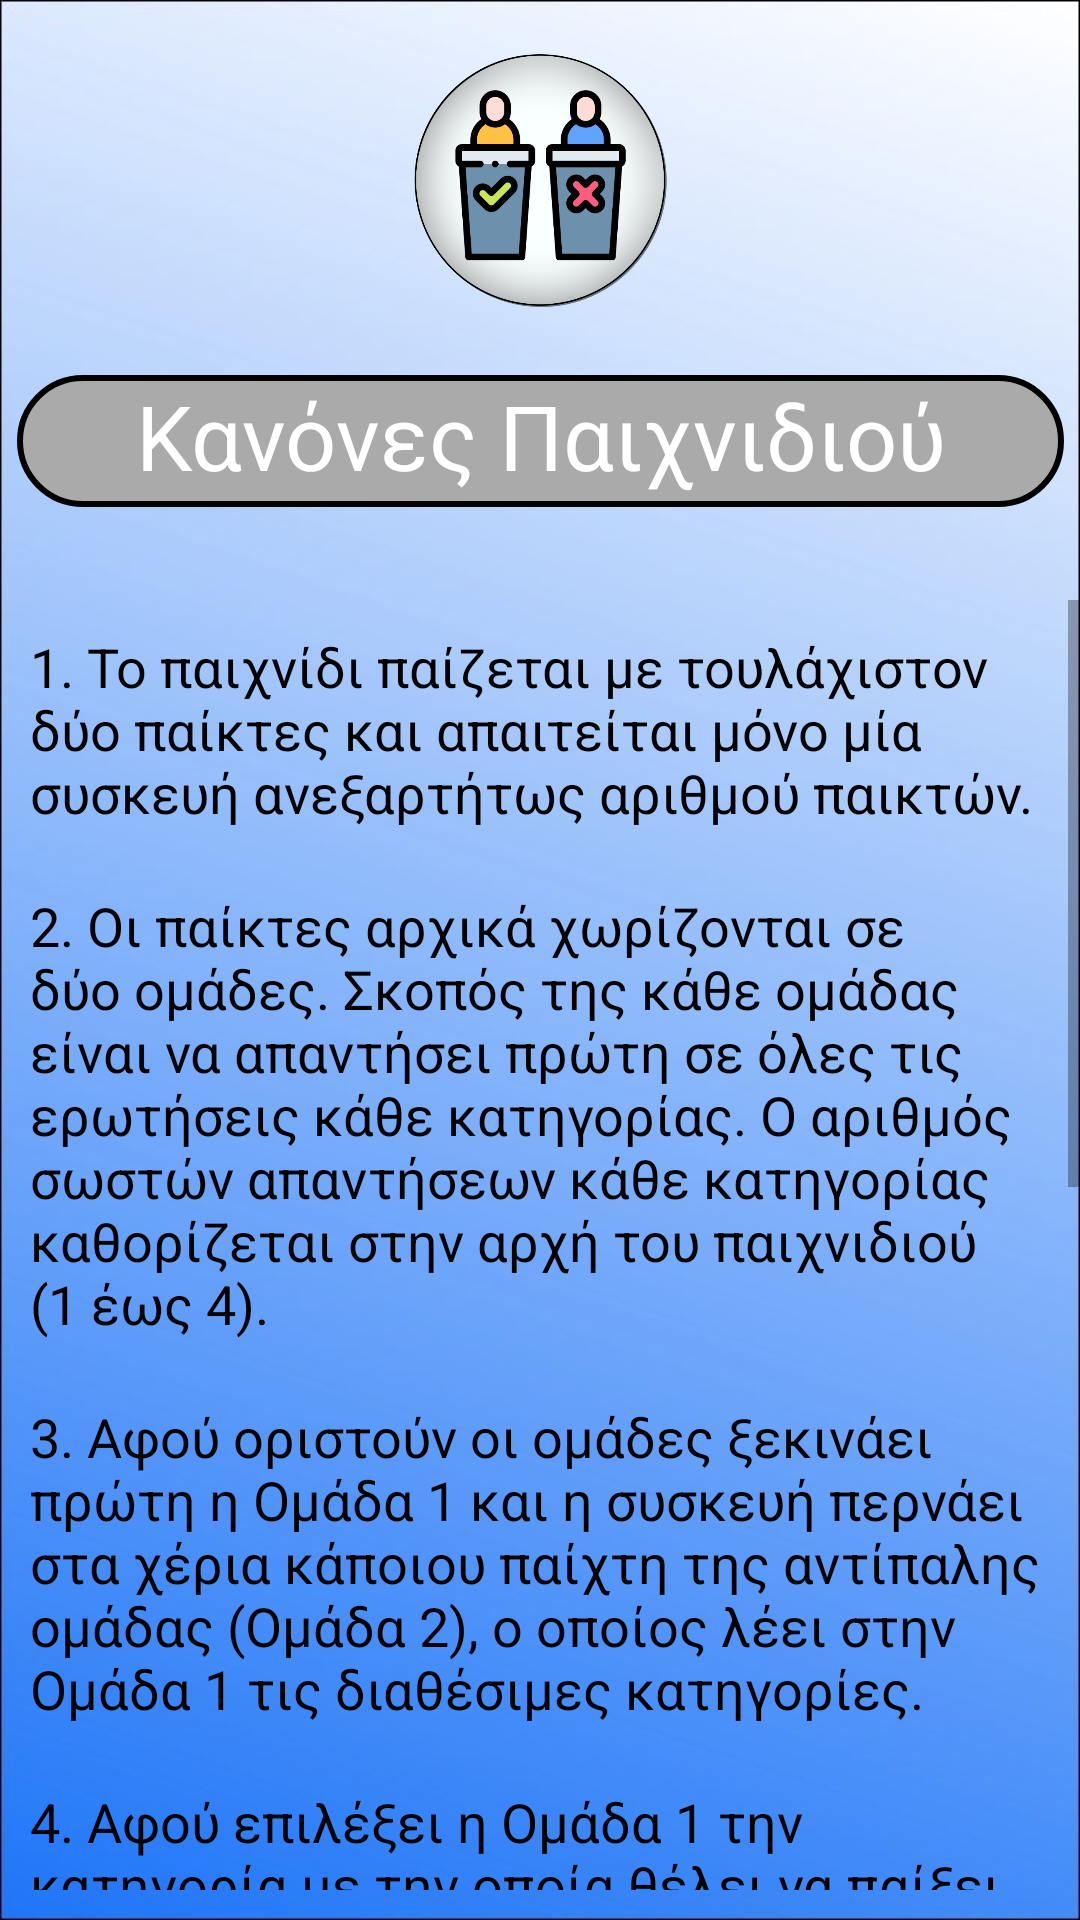

Layout XML and referenced resources for this Android screen:
<!-- AndroidManifest.xml: application theme AppTheme -->
<!-- res/layout/activity_rules_.xml -->
<?xml version="1.0" encoding="utf-8"?>
<androidx.constraintlayout.widget.ConstraintLayout xmlns:android="http://schemas.android.com/apk/res/android"
    xmlns:app="http://schemas.android.com/apk/res-auto"
    xmlns:tools="http://schemas.android.com/tools"
    android:layout_width="match_parent"
    android:layout_height="match_parent"
    android:background="@drawable/background_common"
    tools:context=".Rules_Activity">

    <ScrollView
        android:layout_width="match_parent"
        android:layout_height="match_parent"
        android:layout_below="@+id/Rules_Title"
        android:layout_marginTop="200dp"
        android:layout_marginBottom="10dp"
        app:layout_constraintEnd_toEndOf="parent"
        app:layout_constraintHorizontal_bias="0.5"
        app:layout_constraintStart_toStartOf="parent"
        app:layout_constraintTop_toBottomOf="@+id/Rules_Title">

        <RelativeLayout
            android:layout_width="match_parent"
            android:layout_height="match_parent"
            android:layout_marginBottom="1dp">

            <Button
                android:id="@+id/ok_button"
                android:layout_width="100dp"
                android:layout_height="50dp"
                android:layout_below="@id/rules_Main_Text_6"
                android:layout_centerHorizontal="true"
                android:layout_marginTop="15dp"
                android:layout_marginBottom="15dp"
                android:background="@drawable/ok_button"
                android:text="OK"
                android:textSize="24sp"
                app:layout_constraintHorizontal_bias="0.5"
                app:layout_constraintTop_toTopOf="@id/rules_Main_Text_6" />

            <TextView
                android:id="@+id/rules_Main_Text_6"
                android:layout_width="350dp"
                android:layout_height="wrap_content"
                android:layout_marginTop="20dp"
                android:layout_marginLeft="20dp"
                android:layout_centerInParent="true"
                android:text="6. Η διαδικασία αυτή συνεχίζεται μέχρι μία απο τις δύο ομάδες να καταφέρει να απαντήσει σωστά σε όλες τις ερωτήσεις όλων των κατηγοριών και να νικήσει."
                android:textColor="#000000"
                android:layout_below="@id/rules_Main_Text_5"
                android:textSize="18sp"
                app:layout_constraintEnd_toEndOf="@id/rules_Main_Text_5"
                app:layout_constraintHorizontal_bias="0.5"
                app:layout_constraintStart_toStartOf="@id/rules_Main_Text_5"
                app:layout_constraintTop_toBottomOf="@id/rules_Main_Text_5" />

            <TextView
                android:id="@+id/rules_Main_Text_5"
                android:layout_width="350dp"
                android:layout_height="wrap_content"
                android:layout_marginTop="20dp"
                android:layout_centerInParent="true"
                android:text="5. Απο τη στιγμή που εμφανίζεται η ερώτηση, η διαγωνιζόμενη ομάδα (Ομάδα 1) έχει στη διάθεση της 1 λεπτό (60) για να απαντήσει. Αν απαντήσει σωστά παίρνει 1 πόντο και συνεχίζει στην επόμενη ερώτηση. Αν δεν απαντήσει σωστά ή δεν απαντήσει στο χρονικό πλαίσιο του 1 λεπτού δεν παίρνει πόντο και ξεκινάει η σειρά της επόμενης ομάδας (Ομάδα 2) και τη συσκευή πλέον χειρίζεται η Ομάδα 1."
                android:textColor="#000000"
                android:layout_below="@id/rules_Main_Text_4"
                android:textSize="18sp"
                android:layout_marginLeft="20dp"
                app:layout_constraintEnd_toEndOf="parent"
                app:layout_constraintHorizontal_bias="0.5"
                app:layout_constraintStart_toStartOf="parent"
                app:layout_constraintTop_toBottomOf="@id/rules_Main_Text_4" />

            <TextView
                android:id="@+id/rules_Main_Text_4"
                android:layout_width="350dp"
                android:layout_height="wrap_content"
                android:layout_marginTop="20dp"
                android:text="4. Αφού επιλέξει η Ομάδα 1 την κατηγορία με την οποία θέλει να παίξει, ο παίχτης που χειρίζεται τη συσκευή κάνει την ανάλογη επιλογή, εμφανίζεται η αντίστοιχη ερώτηση και τη διαβάζει."
                android:textColor="#000000"
                android:textSize="18sp"
                android:layout_centerInParent="true"
                android:layout_marginLeft="20dp"
                android:layout_below="@id/rules_Main_Text_3"
                app:layout_constraintEnd_toEndOf="parent"
                app:layout_constraintHorizontal_bias="0.5"
                app:layout_constraintStart_toStartOf="parent"
                app:layout_constraintTop_toBottomOf="@id/rules_Main_Text_3" />

            <TextView
                android:id="@+id/rules_Main_Text_3"
                android:layout_width="350dp"
                android:layout_centerInParent="true"
                android:layout_height="wrap_content"
                android:layout_marginTop="20dp"
                android:text="3. Αφού οριστούν οι ομάδες ξεκινάει πρώτη η Ομάδα 1 και η συσκευή περνάει στα χέρια κάποιου παίχτη της αντίπαλης ομάδας (Ομάδα 2), ο οποίος λέει στην Ομάδα 1 τις διαθέσιμες κατηγορίες."
                android:textColor="#000000"
                android:layout_marginLeft="20dp"
                android:layout_below="@id/rules_Main_Text_2"
                android:textSize="18sp"
                app:layout_constraintEnd_toEndOf="parent"
                app:layout_constraintHorizontal_bias="0.5"
                app:layout_constraintStart_toStartOf="parent"
                app:layout_constraintTop_toBottomOf="@id/rules_Main_Text_2" />

            <TextView
                android:id="@+id/rules_Main_Text_2"
                android:layout_width="350dp"
                android:layout_centerInParent="true"
                android:layout_height="wrap_content"
                android:layout_marginTop="20dp"
                android:layout_marginLeft="20dp"
                android:text="2. Οι παίκτες αρχικά χωρίζονται σε δύο ομάδες. Σκοπός της κάθε ομάδας είναι να απαντήσει πρώτη σε όλες τις ερωτήσεις κάθε κατηγορίας. Ο αριθμός σωστών απαντήσεων κάθε κατηγορίας καθορίζεται στην αρχή του παιχνιδιού     (1 έως 4)."
                android:textColor="#000000"
                android:layout_below="@id/Rules_Main_Text_1"
                android:textSize="18sp"
                app:layout_constraintEnd_toEndOf="@id/Rules_Main_Text_1"
                app:layout_constraintHorizontal_bias="0.5"
                app:layout_constraintStart_toStartOf="@id/Rules_Main_Text_1"
                app:layout_constraintTop_toBottomOf="@id/Rules_Main_Text_1" />


            <TextView
                android:id="@+id/Rules_Main_Text_1"
                android:layout_width="350dp"
                android:layout_height="wrap_content"
                android:layout_centerHorizontal="true"
                android:layout_marginTop="10dp"
                android:layout_marginLeft="20dp"
                android:text="1. Το παιχνίδι παίζεται με τουλάχιστον δύο παίκτες και απαιτείται μόνο μία συσκευή ανεξαρτήτως αριθμού παικτών."
                android:textColor="#000000"
                android:textSize="18sp"
                app:layout_constraintEnd_toEndOf="parent"
                app:layout_constraintHorizontal_bias="0.5"
                app:layout_constraintStart_toStartOf="parent"
                app:layout_constraintTop_toBottomOf="parent" />

        </RelativeLayout>

    </ScrollView>


    <ImageView
        android:id="@+id/rules_logo"
        android:layout_width="100dp"
        android:layout_height="100dp"
        android:layout_marginTop="10dp"
        app:layout_constraintEnd_toEndOf="parent"
        app:layout_constraintHorizontal_bias="0.5"
        app:layout_constraintStart_toStartOf="parent"
        app:layout_constraintTop_toTopOf="parent"
        app:srcCompat="@drawable/logo_no_words" />

    <TextView
        android:id="@+id/Rules_Title"
        android:layout_width="349dp"
        android:layout_height="44dp"
        android:layout_marginTop="15dp"
        android:background="@drawable/title_border"
        android:text="   Κανόνες Παιχνιδιού   "
        android:textAlignment="center"
        android:textColor="#FFFFFF"
        android:textSize="30sp"
        app:layout_constraintEnd_toEndOf="@id/rules_logo"
        app:layout_constraintHorizontal_bias="0.5"
        app:layout_constraintStart_toStartOf="@id/rules_logo"
        app:layout_constraintTop_toBottomOf="@id/rules_logo" />

</androidx.constraintlayout.widget.ConstraintLayout>
<!-- resources referenced by this layout -->
<resources>
  <!-- drawable background_common: jpg bitmap (drawable, 19979 bytes) -->
  <!-- drawable logo_no_words: png bitmap (drawable, 85216 bytes) -->
  <!-- drawable ok_button (drawable) -->
  <?xml version="1.0" encoding="utf-8"?>
  <shape xmlns:android="http://schemas.android.com/apk/res/android"
      android:shape="rectangle">
      <stroke
          android:width="2dp"
          android:color="#000000"/>
      <corners
          android:radius="25dp"/>
      <solid android:color="#FFFFFF"/>
  
  
  </shape>
  <!-- drawable title_border (drawable) -->
  <?xml version="1.0" encoding="utf-8"?>
  <shape xmlns:android="http://schemas.android.com/apk/res/android"
      android:shape="rectangle">
      <stroke
          android:width="2dp"
          android:color="#000000"/>
      <corners
          android:radius="25dp"/>
  
      <solid android:color="#aaa"/>
  
  </shape>
  <style name="AppTheme" parent="Theme.AppCompat.Light.DarkActionBar">
          
          <item name="colorPrimary">@color/colorPrimary</item>
          <item name="colorPrimaryDark">@color/colorPrimaryDark</item>
          <item name="colorAccent">@color/colorAccent</item>
      </style>
  <!-- not gathered from this repository: default colours our renderer supplied (Android Studio template values) -->
  <color name="colorPrimary">#FF6200EE</color>
  <color name="colorPrimaryDark">#FF3700B3</color>
  <color name="colorAccent">#FF03DAC5</color>
</resources>
